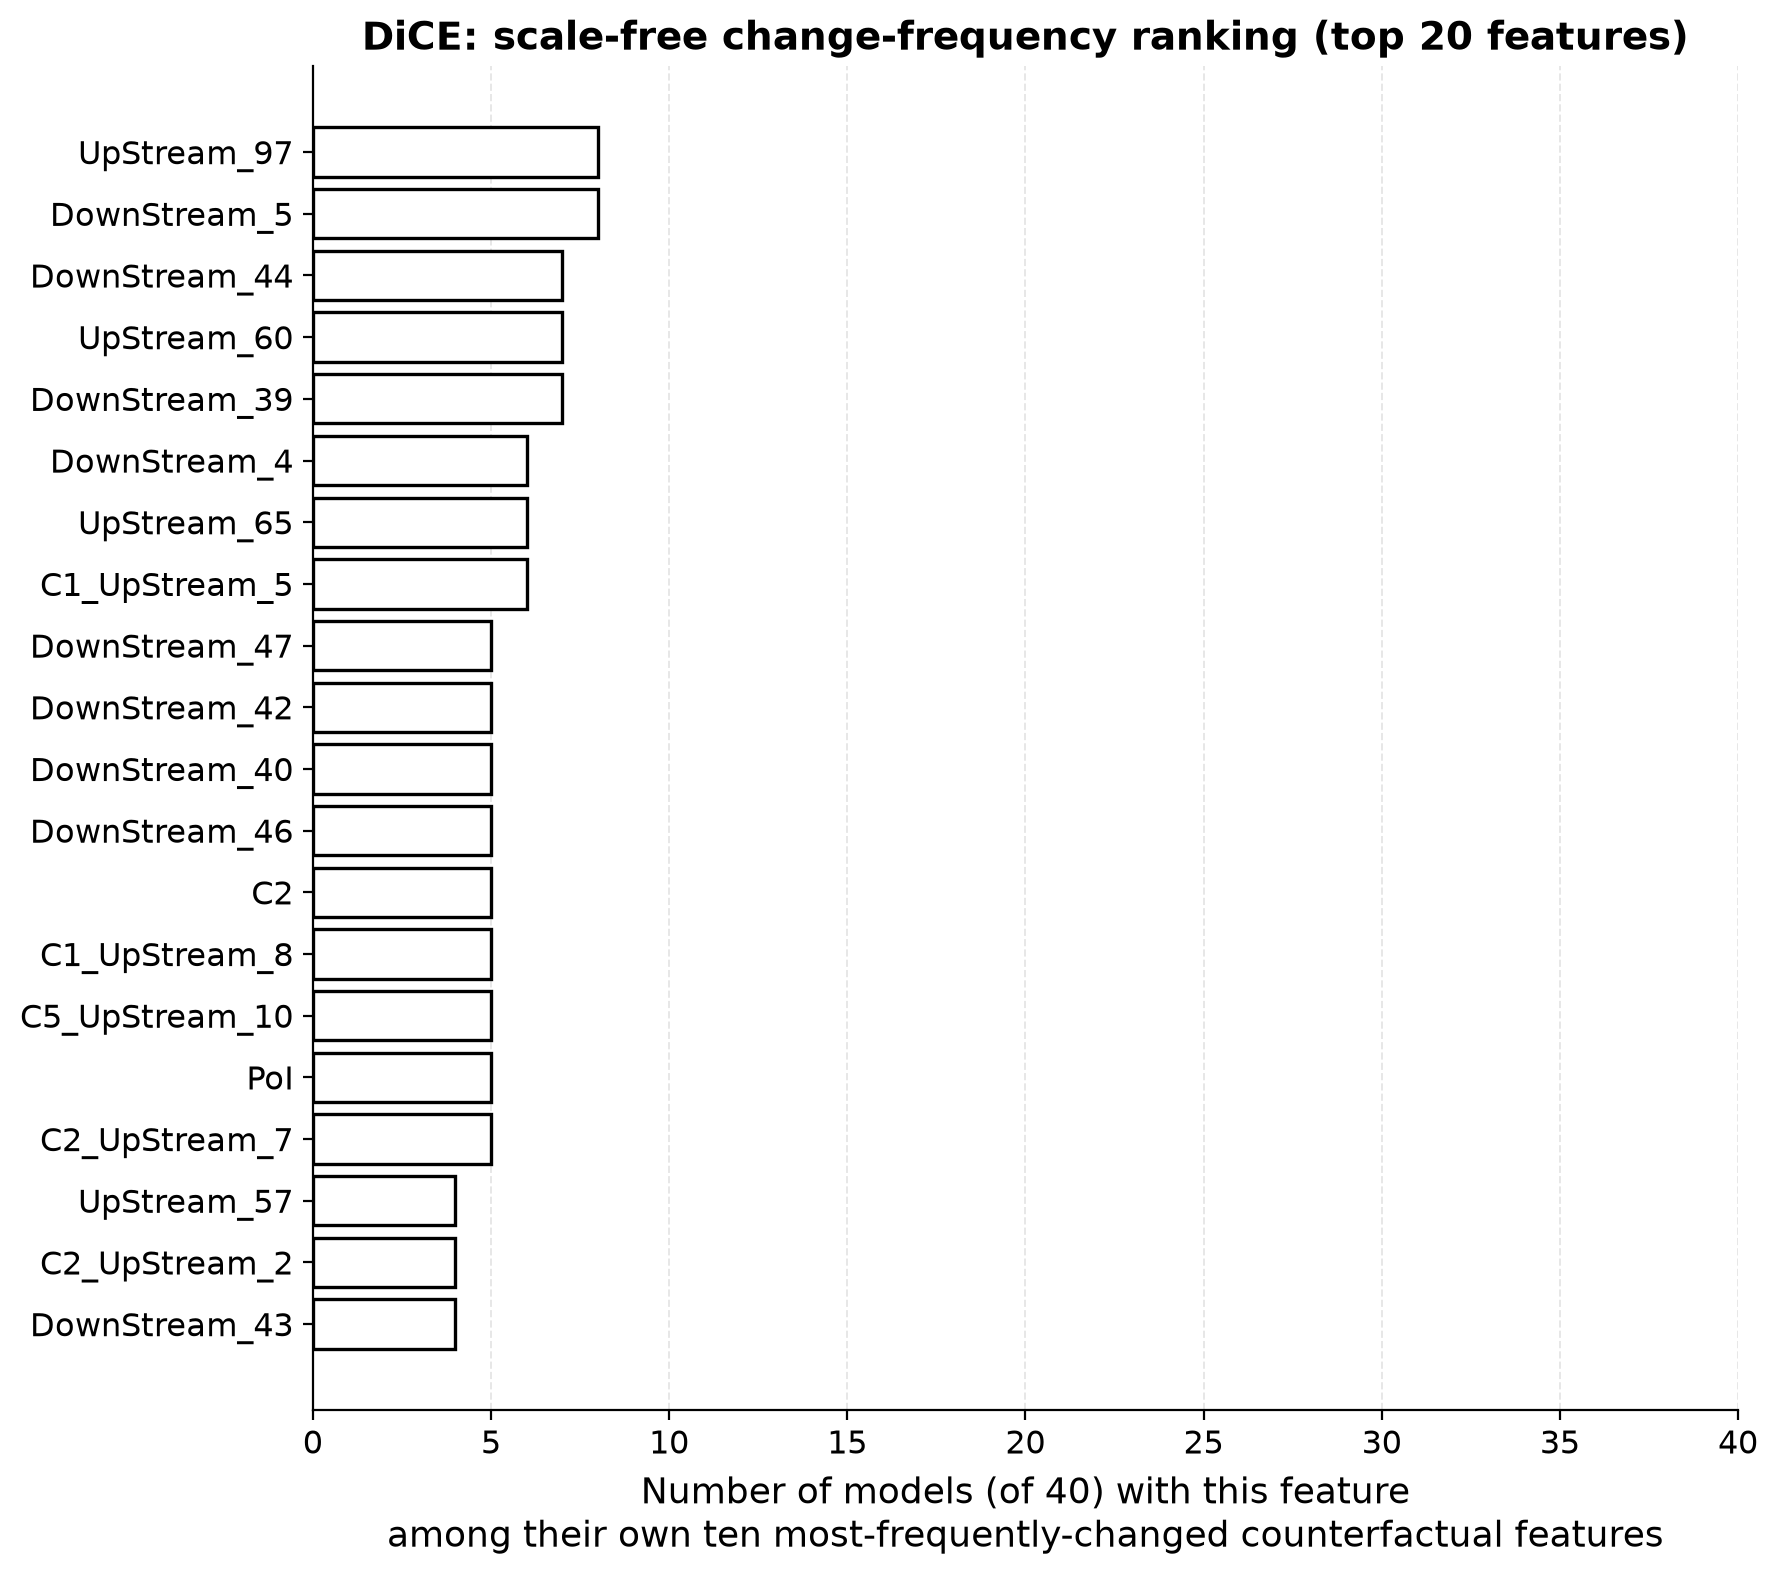

The file beside this chart, header and first rows:
feature, n_models, mean_freq
UpStream_97, 8, 0.2656
DownStream_5, 8, 0.2459
DownStream_44, 7, 0.2086
UpStream_60, 7, 0.1991
DownStream_39, 7, 0.1602
DownStream_4, 6, 0.2484
UpStream_65, 6, 0.2057
C1_UpStream_5, 6, 0.07105
DownStream_47, 5, 0.2626
DownStream_42, 5, 0.2426
DownStream_40, 5, 0.2333
DownStream_46, 5, 0.2008
C2, 5, 0.1745
C1_UpStream_8, 5, 0.1167
C5_UpStream_10, 5, 0.1129
PoI, 5, 0.07784
C2_UpStream_7, 5, 0.06665
UpStream_57, 4, 0.3248
C2_UpStream_2, 4, 0.275
DownStream_43, 4, 0.2649
DownStream_45, 4, 0.2543
C4_UpStream_1, 4, 0.2344
UpStream_98, 4, 0.2248
UpStream_99, 4, 0.1995
UpStream_63, 4, 0.158
DownStream_60, 4, 0.1547
C1, 4, 0.1318
UpStream_92, 4, 0.1301
DownStream_37, 4, 0.1001
C4_UpStream_5, 3, 0.2623
UpStream_62, 3, 0.2435
UpStream_52, 3, 0.2405
UpStream_100, 3, 0.2005
DownStream_6, 3, 0.1882
C1_DownStream_9, 3, 0.1865
UpStream_68, 3, 0.1761
UpStream_53, 3, 0.1648
C1_DownStream_2, 3, 0.1643
C2_UpStream_10, 3, 0.163
C2_UpStream_4, 3, 0.1462
C1_DownStream_3, 3, 0.1029
C2_UpStream_8, 3, 0.1016
DownStream_75, 3, 0.08333
C1_UpStream_7, 3, 0.07943
C4_UpStream_9, 3, 0.0774
C4_UpStream_10, 3, 0.07611
C5, 3, 0.07143
UpStream_72, 3, 0.06787
UpStream_41, 3, 0.06481
C3_DownStream_3, 3, 0.06018
UpStream_14, 2, 0.2493
UpStream_95, 2, 0.2397
DownStream_30, 2, 0.2147
C3_UpStream_9, 2, 0.2126
UpStream_28, 2, 0.2113
DownStream_81, 2, 0.2063
DownStream_41, 2, 0.1994
DownStream_85, 2, 0.1955
UpStream_31, 2, 0.1948
DownStream_22, 2, 0.1854
... 127 more rows
